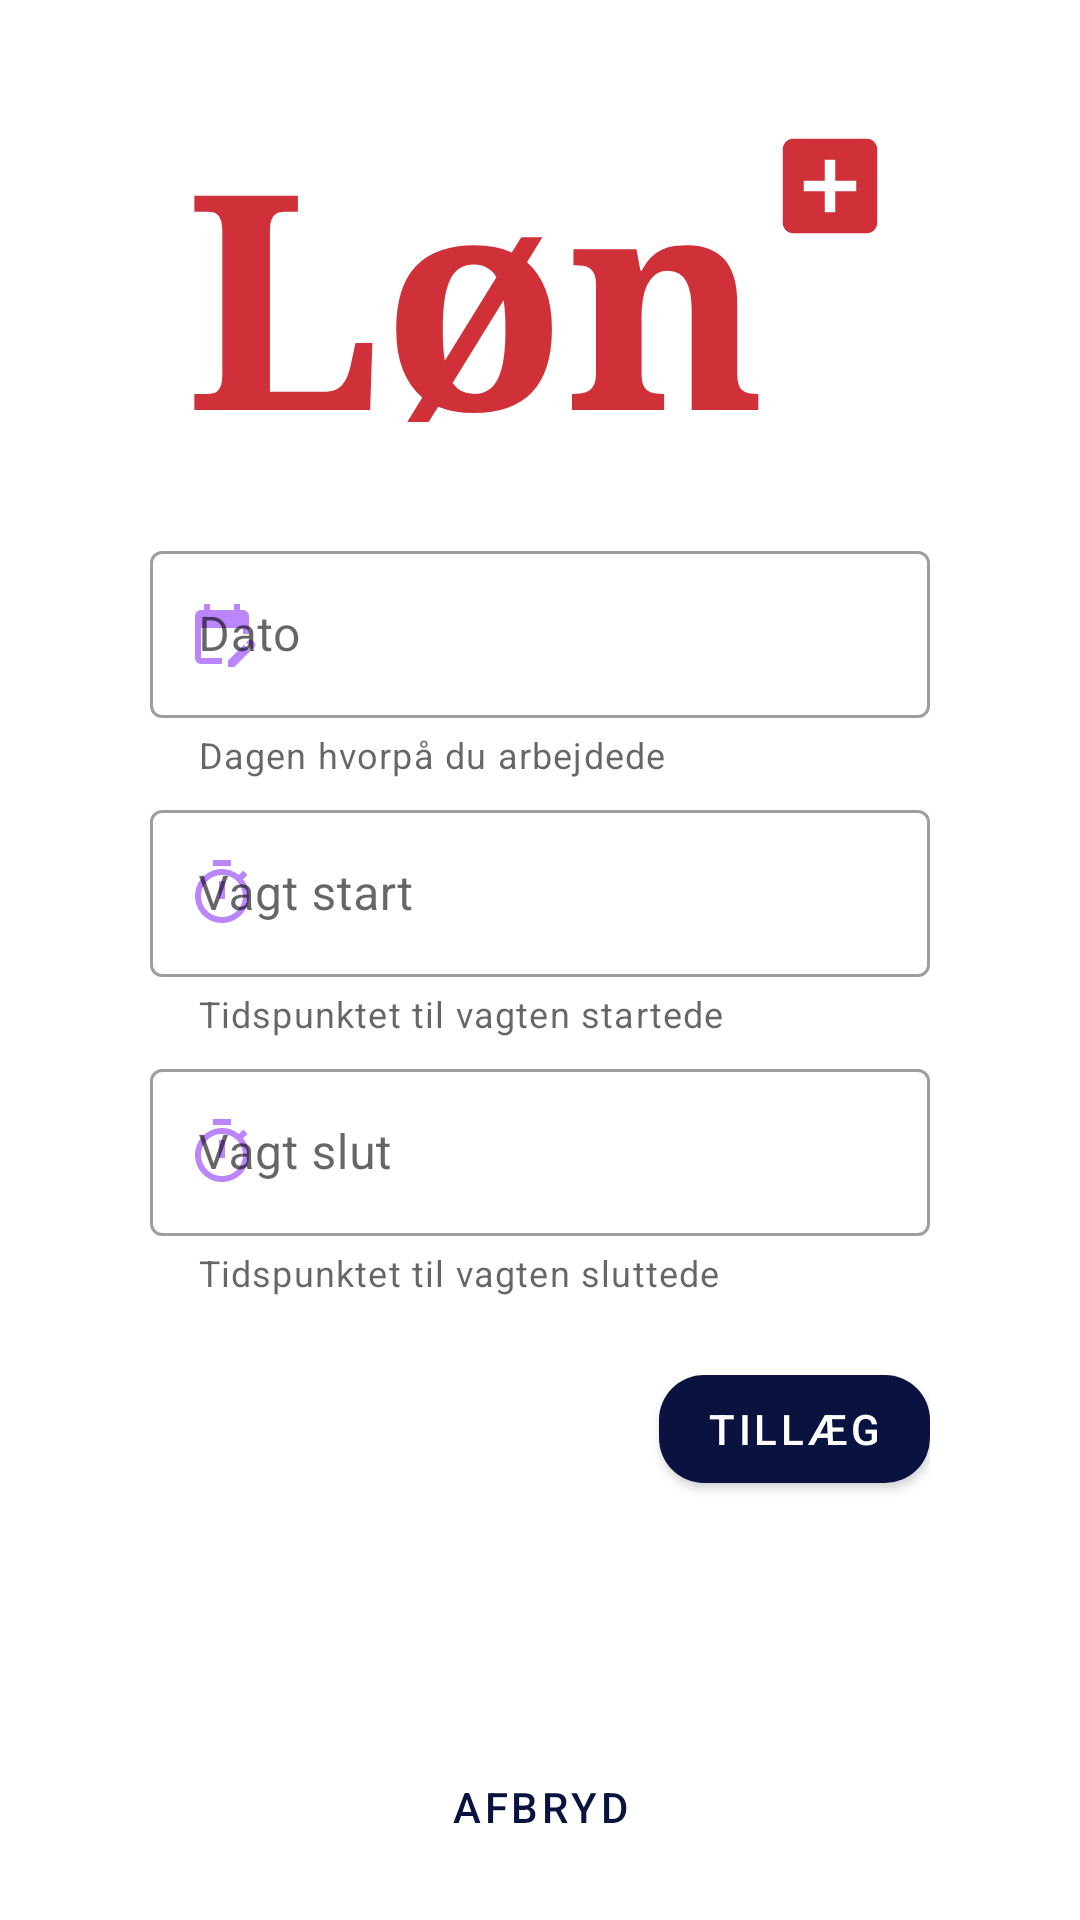

Here is an Android app screen rendered from its layout file. Give the layout XML and the strings, colors and styles it references.
<!-- AndroidManifest.xml: application theme Theme.Loenberegning -->
<!-- res/layout/fragment_add_shift.xml -->
<?xml version="1.0" encoding="utf-8"?>
<androidx.constraintlayout.widget.ConstraintLayout xmlns:android="http://schemas.android.com/apk/res/android"
    xmlns:tools="http://schemas.android.com/tools"
    xmlns:app="http://schemas.android.com/apk/res-auto"
    android:layout_width="match_parent"
    android:layout_height="match_parent"
    tools:context=".fragments.AddShiftFragment">

    <LinearLayout
        android:layout_width="match_parent"
        android:layout_height="match_parent"
        android:orientation="vertical">

        <LinearLayout
            android:id="@+id/linearLayout1"
            android:layout_width="match_parent"
            android:layout_height="wrap_content"
            android:gravity="center_horizontal"
            android:paddingTop="30dp"
            android:orientation="horizontal"
            android:textAlignment="center"
            tools:ignore="UseCompoundDrawables">

            <TextView
                android:id="@+id/logoTextView"
                android:layout_width="wrap_content"
                android:layout_height="wrap_content"
                android:fontFamily="serif"
                android:text="@string/logo_text"
                android:textColor="@color/logoColor"
                android:textSize="100sp"
                android:textStyle="bold" />
            <ImageView
                android:id="@+id/imageView"
                android:layout_width="42dp"
                android:layout_height="64dp"
                android:contentDescription="@string/logo_content_description"
                android:src="@drawable/ic_baseline_add_box_24" />
        </LinearLayout>
        <LinearLayout
            android:id="@+id/linearLayout2"
            app:layout_constraintTop_toBottomOf="@+id/linearLayout1"
            android:layout_width="match_parent"
            android:layout_height="match_parent"
            android:gravity="center_vertical"
            android:orientation="vertical"
            android:layout_marginEnd="50dp"
            android:layout_marginRight="50dp"
            android:layout_marginStart="50dp"
            android:layout_marginLeft="50dp">

            <com.google.android.material.textfield.TextInputLayout
                style="@style/Widget.MaterialComponents.TextInputLayout.OutlinedBox"
                android:layout_width="match_parent"
                android:layout_height="wrap_content"
                android:layout_marginBottom="5dp"
                android:hint="@string/date_for_shift"
                app:endIconMode="clear_text"
                app:helperText="Dagen hvorpå du arbejdede"
                app:startIconContentDescription="@string/content_description_date_end_icon"
                app:startIconDrawable="@drawable/ic_baseline_edit_calendar_24"
                app:startIconTint="@color/purple_200">

                <com.google.android.material.textfield.TextInputEditText
                    android:id="@+id/date_picker_actions"
                    android:layout_width="match_parent"
                    android:layout_height="wrap_content"
                    android:clickable="false"
                    android:focusable="false"
                    android:longClickable="false" />
            </com.google.android.material.textfield.TextInputLayout>

            <com.google.android.material.textfield.TextInputLayout
                style="@style/Widget.MaterialComponents.TextInputLayout.OutlinedBox"
                android:layout_marginBottom="5dp"
                android:layout_width="match_parent"
                android:layout_height="wrap_content"
                android:hint="@string/work_start_text"
                app:endIconMode="clear_text"
                app:helperText="Tidspunktet til vagten startede"
                app:startIconContentDescription="@string/content_description_date_end_icon"

                app:startIconDrawable="@drawable/ic_baseline_timer_24"
                app:startIconTint="@color/purple_200">

                <com.google.android.material.textfield.TextInputEditText
                    android:id="@+id/work_start_time_picker"
                    android:layout_width="match_parent"
                    android:layout_height="wrap_content"
                    android:clickable="false"
                    android:focusable="false"
                    android:longClickable="false"

                    />
            </com.google.android.material.textfield.TextInputLayout>

            <com.google.android.material.textfield.TextInputLayout
                style="@style/Widget.MaterialComponents.TextInputLayout.OutlinedBox"
                android:layout_width="match_parent"
                android:layout_height="wrap_content"
                android:hint="@string/work_end_text"
                app:endIconMode="clear_text"
                app:helperText="Tidspunktet til vagten sluttede"
                app:startIconContentDescription="@string/content_description_date_end_icon"
                app:startIconDrawable="@drawable/ic_baseline_timer_24"
                app:startIconTint="@color/purple_200">

                <com.google.android.material.textfield.TextInputEditText
                    android:id="@+id/work_end_time_picker"
                    android:layout_width="match_parent"
                    android:layout_height="wrap_content"
                    android:clickable="false"
                    android:focusable="false"
                    android:longClickable="false" />
            </com.google.android.material.textfield.TextInputLayout>

            <com.google.android.material.button.MaterialButton
                android:id="@+id/goToExtraAdditionFragmentButton"
                android:layout_width="wrap_content"
                android:layout_height="wrap_content"
                android:layout_gravity="end"
                android:layout_marginTop="20dp"
                android:text="@string/extra_addition"
                app:cornerRadius="15dp"
                app:icon="@drawable/icons8_money_box_24" />

            <Button
                android:id="@+id/addShiftButton"
                style="@style/Widget.MaterialComponents.Button.Icon"
                android:layout_width="fill_parent"
                android:layout_height="wrap_content"
                android:layout_marginTop="20dp"
                android:text="@string/add_shift_button_text"
                app:icon="@drawable/ic_baseline_add_task_24" />

            <Button
                android:id="@+id/cancelButton"
                style="?attr/materialButtonOutlinedStyle"
                android:layout_width="fill_parent"
                android:layout_height="wrap_content"
                android:layout_marginTop="10dp"
                android:text="@string/cancel_text"
                app:icon="@drawable/ic_baseline_cancel_24" />


        </LinearLayout>



    </LinearLayout>


</androidx.constraintlayout.widget.ConstraintLayout>
<!-- resources referenced by this layout -->
<resources>
  <color name="logoColor">#d03139</color>
  <color name="purple_200">#FFBB86FC</color>
  <!-- drawable ic_baseline_add_box_24 (drawable) -->
  <vector android:height="30dp" android:tint="#D03139"
      android:viewportHeight="24" android:viewportWidth="24"
      android:width="30dp" xmlns:android="http://schemas.android.com/apk/res/android">
      <path android:fillColor="@android:color/white" android:pathData="M19,3L5,3c-1.11,0 -2,0.9 -2,2v14c0,1.1 0.89,2 2,2h14c1.1,0 2,-0.9 2,-2L21,5c0,-1.1 -0.9,-2 -2,-2zM17,13h-4v4h-2v-4L7,13v-2h4L11,7h2v4h4v2z"/>
  </vector>
  <!-- drawable ic_baseline_cancel_24 (drawable) -->
  <vector android:height="24dp" android:tint="#D03139"
      android:viewportHeight="24" android:viewportWidth="24"
      android:width="24dp" xmlns:android="http://schemas.android.com/apk/res/android">
      <path android:fillColor="@android:color/white" android:pathData="M12,2C6.47,2 2,6.47 2,12s4.47,10 10,10 10,-4.47 10,-10S17.53,2 12,2zM17,15.59L15.59,17 12,13.41 8.41,17 7,15.59 10.59,12 7,8.41 8.41,7 12,10.59 15.59,7 17,8.41 13.41,12 17,15.59z"/>
  </vector>
  <!-- drawable ic_baseline_edit_calendar_24 (drawable) -->
  <vector android:height="24dp" android:tint="#D03139"
      android:viewportHeight="24" android:viewportWidth="24"
      android:width="24dp" xmlns:android="http://schemas.android.com/apk/res/android">
      <path android:fillColor="@android:color/white" android:pathData="M12,22H5c-1.11,0 -2,-0.9 -2,-2L3.01,6c0,-1.1 0.88,-2 1.99,-2h1V2h2v2h8V2h2v2h1c1.1,0 2,0.9 2,2v6h-2v-2H5v10h7V22zM22.13,16.99l0.71,-0.71c0.39,-0.39 0.39,-1.02 0,-1.41l-0.71,-0.71c-0.39,-0.39 -1.02,-0.39 -1.41,0l-0.71,0.71L22.13,16.99zM21.42,17.7l-5.3,5.3H14v-2.12l5.3,-5.3L21.42,17.7z"/>
  </vector>
  <!-- drawable ic_baseline_timer_24 (drawable) -->
  <vector android:height="24dp" android:tint="#D03139"
      android:viewportHeight="24" android:viewportWidth="24"
      android:width="24dp" xmlns:android="http://schemas.android.com/apk/res/android">
      <path android:fillColor="@android:color/white" android:pathData="M15,1L9,1v2h6L15,1zM11,14h2L13,8h-2v6zM19.03,7.39l1.42,-1.42c-0.43,-0.51 -0.9,-0.99 -1.41,-1.41l-1.42,1.42C16.07,4.74 14.12,4 12,4c-4.97,0 -9,4.03 -9,9s4.02,9 9,9 9,-4.03 9,-9c0,-2.12 -0.74,-4.07 -1.97,-5.61zM12,20c-3.87,0 -7,-3.13 -7,-7s3.13,-7 7,-7 7,3.13 7,7 -3.13,7 -7,7z"/>
  </vector>
  <string name="add_shift_button_text">Tilføj vagten</string>
  <string name="cancel_text">Afbryd</string>
  <string name="content_description_date_end_icon">Beskriver dato</string>
  <string name="date_for_shift">Dato</string>
  <string name="extra_addition">Tillæg</string>
  <string name="logo_content_description">A plus for the logo</string>
  <string name="logo_text">Løn</string>
  <string name="work_end_text">Vagt slut</string>
  <string name="work_start_text">Vagt start</string>
  <style name="Theme.Loenberegning" parent="Theme.MaterialComponents.DayNight.DarkActionBar">
  
  
          
          <item name="colorPrimary">@color/darker</item>
          <item name="colorPrimaryVariant">@color/logoColor</item>
          <item name="colorOnPrimary">@color/white</item>
          
          <item name="colorSecondary">@color/teal_200</item>
          <item name="colorSecondaryVariant">@color/teal_700</item>
          <item name="colorOnSecondary">@color/black</item>
          
          <item name="android:statusBarColor" tools:targetApi="l">?attr/colorPrimaryVariant</item>
          
      </style>
  <color name="darker">#0A1340</color>
  <color name="white">#FFFFFFFF</color>
  <color name="teal_200">#FF03DAC5</color>
  <color name="teal_700">#FF018786</color>
  <color name="black">#FF000000</color>
</resources>
